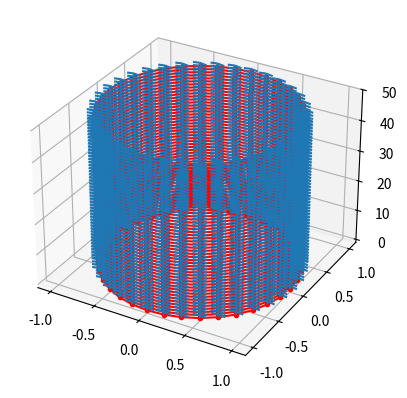

Write Python code to recreate this figure.
import numpy as np
import matplotlib.pyplot as plt
from matplotlib import cm


wall_radius=10
layer_height=1
num_layers=50

radius_distance=np.pi/180

points_per_layer=int(np.pi*2/radius_distance)
curve_dense=np.zeros((num_layers*points_per_layer,6))

for layer in range(num_layers):
	angles=np.linspace(0,np.pi*2,num=points_per_layer,endpoint=False)
	curve_dense[layer*points_per_layer:(layer+1)*points_per_layer,0]=np.cos(angles)
	curve_dense[layer*points_per_layer:(layer+1)*points_per_layer,1]=np.sin(angles)


	curve_dense[layer*points_per_layer:(layer+1)*points_per_layer,2]=layer*layer_height

curve_dense[:,-1]=np.ones(len(curve_dense))


vis_step=10
fig, ax = plt.subplots(subplot_kw={"projection": "3d"})
ax.plot3D(curve_dense[::vis_step,0],curve_dense[::vis_step,1],curve_dense[::vis_step,2],'r.-')
ax.quiver(curve_dense[::vis_step,0],curve_dense[::vis_step,1],curve_dense[::vis_step,2],curve_dense[::vis_step,3],curve_dense[::vis_step,4],curve_dense[::vis_step,5],length=1, normalize=True)
plt.show()

np.savetxt('Curve_dense.csv',curve_dense,delimiter=',')
